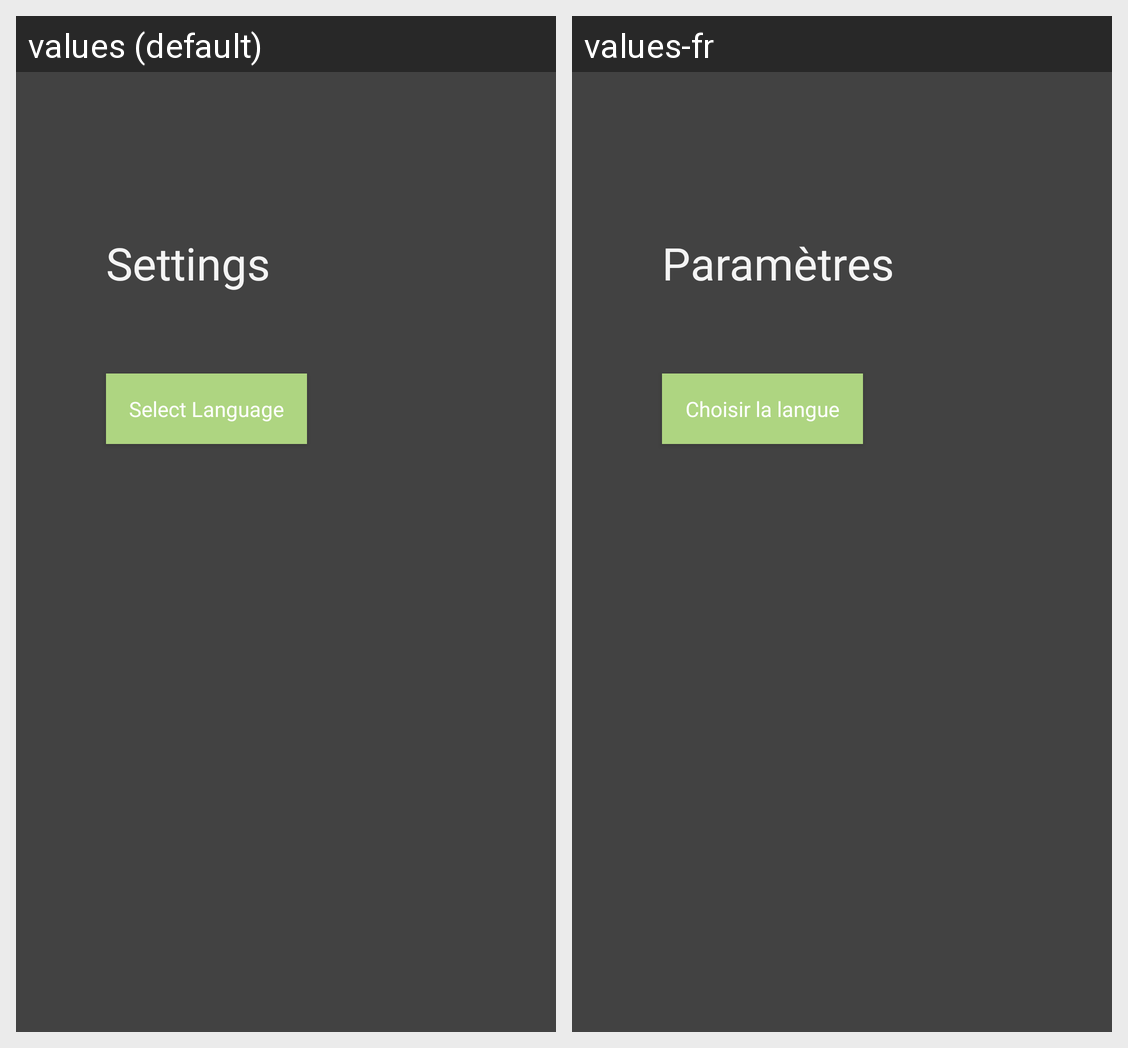

For this localized Android screen grid, give each drawn string resource with its value in every locale shown.
Android screen res/layout/fragment_settings.xml rendered under 2 locales, left to right: values (default), values-fr. Device: Nexus 5 (rendered at 1080×1920; each locale shown at half size, 540×960, under a caption strip naming it); theme AppTheme.
Strings drawn on this screen, with the default value and each locale's value (text and hints the layout hard-codes, and strings that could not be matched under every locale, appear in the picture but are not listed):

set_title
  values: Settings
  values-fr: Paramètres

select_lang
  values: Select Language
  values-fr: Choisir la langue
